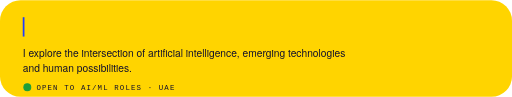
t = 0.00 s
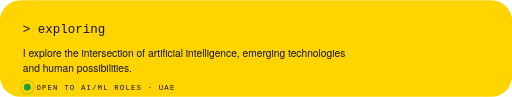
t = 1.35 s
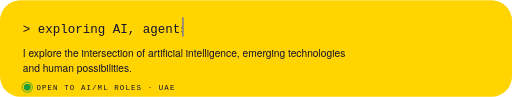
t = 2.48 s
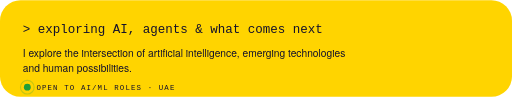
t = 4.95 s
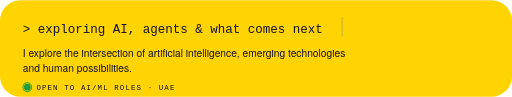
t = 5.78 s
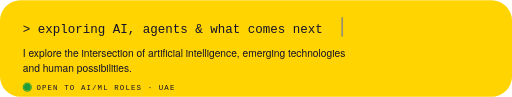
t = 7.45 s

The animated SVG that drew these frames (rendered in a browser with its animation timeline set to each time). Animation: 5 SMIL elements (animate=5); one cycle of 9.00 s, repeats indefinitely.

<svg xmlns="http://www.w3.org/2000/svg" xmlns:xlink="http://www.w3.org/1999/xlink" width="900" height="170" viewBox="0 0 900 170" role="img"><title>Animated introduction: exploring AI, agents and what comes next</title><defs><clipPath id="tc"><rect x="40" y="26" width="0" height="44"><animate attributeName="width" values="0;560;560;0" keyTimes="0;0.55;0.92;1" dur="9s" repeatCount="indefinite"/></rect></clipPath></defs><rect x="0" y="0" width="900" height="170" rx="36" fill="#ffd400" opacity="1" /><g clip-path="url(#tc)"><text x="40" y="58" font-family="'DM Mono',ui-monospace,'SF Mono',Menlo,Consolas,monospace" font-size="22" font-weight="500" font-style="normal" fill="#14122b" text-anchor="start" letter-spacing="0" opacity="1">&gt; exploring AI, agents &amp; what comes next</text></g><rect x="40" y="30" width="3" height="34" fill="#1f3bff"><animate attributeName="x" values="40;600;600;40" keyTimes="0;0.55;0.92;1" dur="9s" repeatCount="indefinite"/><animate attributeName="opacity" values="1;0;1" dur=".9s" repeatCount="indefinite"/></rect><text x="40" y="100" font-family="'Space Grotesk','Helvetica Neue',Helvetica,Arial,sans-serif" font-size="18" font-weight="500" font-style="normal" fill="#14122b" text-anchor="start" letter-spacing="0" opacity="1">I explore the intersection of artificial intelligence, emerging technologies</text><text x="40" y="126" font-family="'Space Grotesk','Helvetica Neue',Helvetica,Arial,sans-serif" font-size="18" font-weight="500" font-style="normal" fill="#14122b" text-anchor="start" letter-spacing="0" opacity="1">and human possibilities.</text><circle cx="48" cy="153" r="6" fill="#1e9e3a" opacity="1" /><circle cx="48" cy="153" r="6" fill="none" stroke="#1e9e3a" stroke-width="2"><animate attributeName="r" values="6;14" dur="1.8s" repeatCount="indefinite"/><animate attributeName="opacity" values="1;0" dur="1.8s" repeatCount="indefinite"/></circle><text x="64" y="158" font-family="'DM Mono',ui-monospace,'SF Mono',Menlo,Consolas,monospace" font-size="13" font-weight="500" font-style="normal" fill="#14122b" text-anchor="start" letter-spacing="2" opacity="1">OPEN TO AI/ML ROLES · UAE</text></svg>
